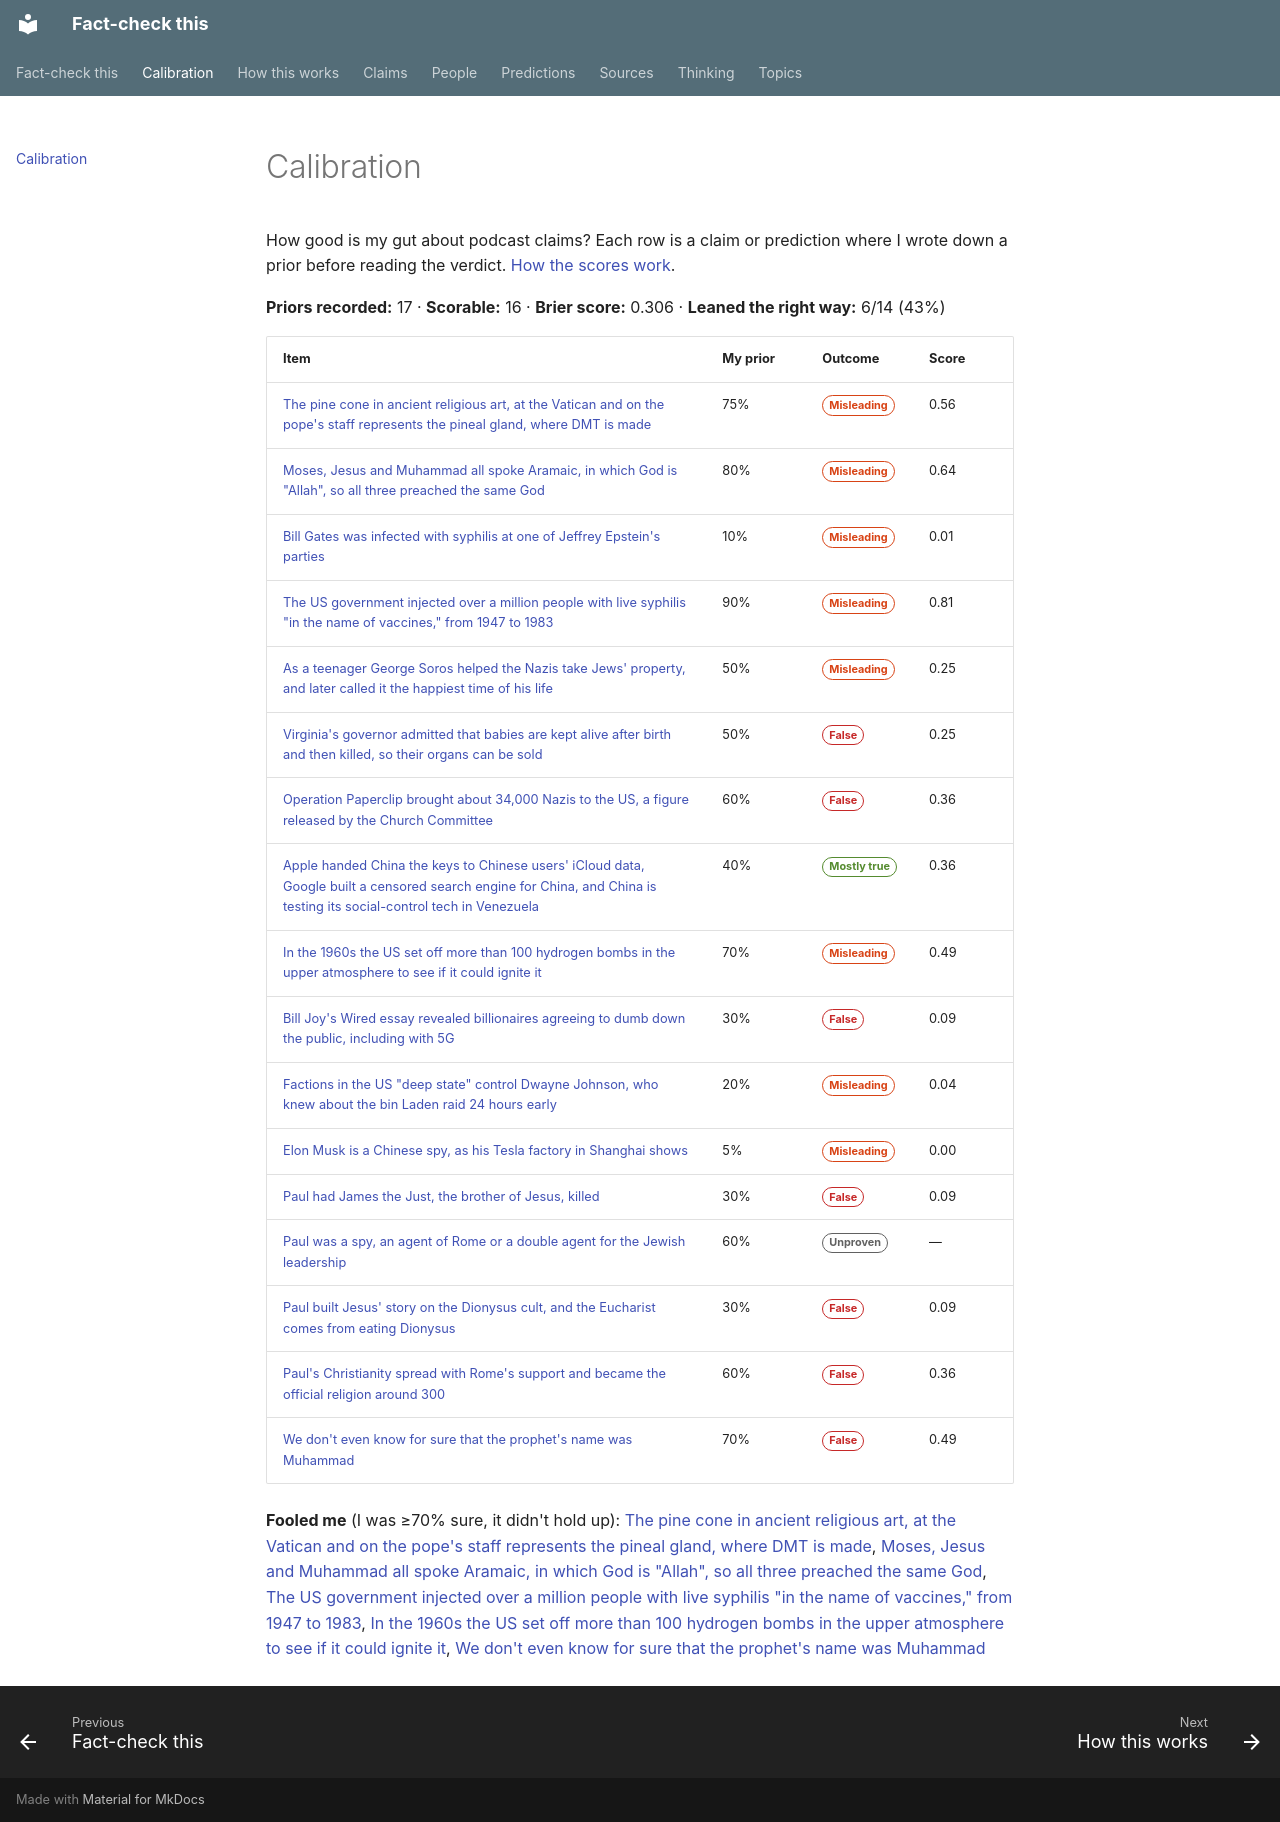

repository: makualiyev/fact-check-this · page: calibration/index.html · generator: mkdocs

---
title: Calibration
---

# Calibration

How good is my gut about podcast claims? Each row is a claim or prediction
where I wrote down a prior before reading the verdict.
[How the scores work](method.md#your-prior-and-calibration).

<!-- auto:calibration -->
**Priors recorded:** 17 · **Scorable:** 16 · **Brier score:** 0.306 · **Leaned the right way:** 6/14 (43%)

| Item | My prior | Outcome | Score |
|---|---|---|---|
| [The pine cone in ancient religious art, at the Vatican and on the pope's staff represents the pineal gland, where DMT is made](claims/pine-cone-symbolizes-pineal-gland.md) | 75% | <span class="badge badge--misleading">Misleading</span> | 0.56 |
| [Moses, Jesus and Muhammad all spoke Aramaic, in which God is "Allah", so all three preached the same God](claims/moses-jesus-muhammad-spoke-aramaic.md) | 80% | <span class="badge badge--misleading">Misleading</span> | 0.64 |
| [Bill Gates was infected with syphilis at one of Jeffrey Epstein's parties](claims/gates-syphilis-epstein-party.md) | 10% | <span class="badge badge--misleading">Misleading</span> | 0.01 |
| [The US government injected over a million people with live syphilis "in the name of vaccines," from 1947 to 1983](claims/us-infected-million-with-syphilis.md) | 90% | <span class="badge badge--misleading">Misleading</span> | 0.81 |
| [As a teenager George Soros helped the Nazis take Jews' property, and later called it the happiest time of his life](claims/soros-helped-nazis.md) | 50% | <span class="badge badge--misleading">Misleading</span> | 0.25 |
| [Virginia's governor admitted that babies are kept alive after birth and then killed, so their organs can be sold](claims/northam-babies-kept-alive-for-organs.md) | 50% | <span class="badge badge--false">False</span> | 0.25 |
| [Operation Paperclip brought about 34,000 Nazis to the US, a figure released by the Church Committee](claims/paperclip-34000-nazis.md) | 60% | <span class="badge badge--false">False</span> | 0.36 |
| [Apple handed China the keys to Chinese users' iCloud data, Google built a censored search engine for China, and China is testing its social-control tech in Venezuela](claims/apple-google-china-venezuela.md) | 40% | <span class="badge badge--mostly-true">Mostly true</span> | 0.36 |
| [In the 1960s the US set off more than 100 hydrogen bombs in the upper atmosphere to see if it could ignite it](claims/starfish-prime-ignite-atmosphere.md) | 70% | <span class="badge badge--misleading">Misleading</span> | 0.49 |
| [Bill Joy's Wired essay revealed billionaires agreeing to dumb down the public, including with 5G](claims/bill-joy-wired-billionaire-plan.md) | 30% | <span class="badge badge--false">False</span> | 0.09 |
| [Factions in the US "deep state" control Dwayne Johnson, who knew about the bin Laden raid 24 hours early](claims/the-rock-controlled-by-deep-state.md) | 20% | <span class="badge badge--misleading">Misleading</span> | 0.04 |
| [Elon Musk is a Chinese spy, as his Tesla factory in Shanghai shows](claims/elon-musk-chinese-spy.md) | 5% | <span class="badge badge--misleading">Misleading</span> | 0.00 |
| [Paul had James the Just, the brother of Jesus, killed](claims/paul-had-james-killed.md) | 30% | <span class="badge badge--false">False</span> | 0.09 |
| [Paul was a spy, an agent of Rome or a double agent for the Jewish leadership](claims/paul-was-a-roman-spy.md) | 60% | <span class="badge badge--unproven">Unproven</span> | — |
| [Paul built Jesus' story on the Dionysus cult, and the Eucharist comes from eating Dionysus](claims/paul-copied-dionysus.md) | 30% | <span class="badge badge--false">False</span> | 0.09 |
| [Paul's Christianity spread with Rome's support and became the official religion around 300](claims/rome-backed-pauls-christianity.md) | 60% | <span class="badge badge--false">False</span> | 0.36 |
| [We don't even know for sure that the prophet's name was Muhammad](claims/muhammad-real-name-unknown.md) | 70% | <span class="badge badge--false">False</span> | 0.49 |

**Fooled me** (I was ≥70% sure, it didn't hold up): [The pine cone in ancient religious art, at the Vatican and on the pope's staff represents the pineal gland, where DMT is made](claims/pine-cone-symbolizes-pineal-gland.md), [Moses, Jesus and Muhammad all spoke Aramaic, in which God is "Allah", so all three preached the same God](claims/moses-jesus-muhammad-spoke-aramaic.md), [The US government injected over a million people with live syphilis "in the name of vaccines," from 1947 to 1983](claims/us-infected-million-with-syphilis.md), [In the 1960s the US set off more than 100 hydrogen bombs in the upper atmosphere to see if it could ignite it](claims/starfish-prime-ignite-atmosphere.md), [We don't even know for sure that the prophet's name was Muhammad](claims/muhammad-real-name-unknown.md)
<!-- /auto:calibration -->
